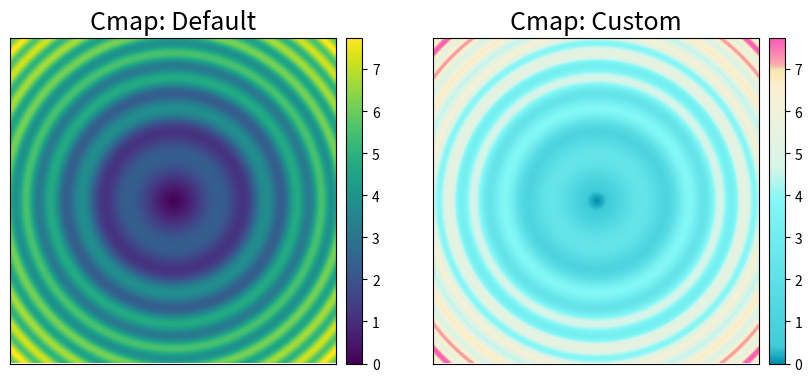

Recreate this plot in Python.
import numpy as np
import matplotlib.pyplot as plt
from mpl_toolkits.axes_grid1 import make_axes_locatable
import matplotlib.colors as mcolors
import matplotlib

def hex_to_rgb(value):
    '''
    Converts hex to rgb colours
    value: string of 6 characters representing a hex colour.
    Returns: list length 3 of RGB values'''
    value = value.strip("#") # removes hash symbol if present
    lv = len(value)
    return tuple(int(value[i:i + lv // 3], 16) for i in range(0, lv, lv // 3))


def rgb_to_dec(value):
    '''
    Converts rgb to decimal colours (i.e. divides each value by 256)
    value: list (length 3) of RGB values
    Returns: list (length 3) of decimal values'''
    return [v/256 for v in value]

def get_continuous_cmap(hex_list, float_list=None):
    ''' creates and returns a color map that can be used in heat map figures.
        If float_list is not provided, colour map graduates linearly between each color in hex_list.
        If float_list is provided, each color in hex_list is mapped to the respective location in float_list. 
        
        Parameters
        ----------
        hex_list: list of hex code strings
        float_list: list of floats between 0 and 1, same length as hex_list. Must start with 0 and end with 1.
        
        Returns
        ----------
        colour map'''
    rgb_list = [rgb_to_dec(hex_to_rgb(i)) for i in hex_list]
    if float_list:
        pass
    else:
        float_list = list(np.linspace(0,1,len(rgb_list)))
        
    cdict = dict()
    for num, col in enumerate(['red', 'green', 'blue']):
        col_list = [[float_list[i], rgb_list[i][num], rgb_list[i][num]] for i in range(len(float_list))]
        cdict[col] = col_list
    cmp = mcolors.LinearSegmentedColormap('my_cmp', segmentdata=cdict, N=256)
    return cmp

def plot_colortable(hex_list):
    '''
    Given a list of HEX strings, display the color as a cell, alongside the HEX and RGB values of the color.
    '''
    cell_width = 150
    cell_height = 50
    swatch_width = 48
    margin = 0
    topmargin = 40

    rgb_list = [hex_to_rgb(value) for value in hex_list]
    dec_list = [rgb_to_dec(value) for value in rgb_list]
    names = [f'HEX: {col[0]}\nRGB: {col[1]}' for col in zip(hex_list, rgb_list, dec_list)]
    n = len(names)
    ncols = 4
    nrows = n // ncols + int(n % ncols > 0)

    width = cell_width * 8 + 2 * margin
    height = cell_height * nrows + margin + topmargin
    dpi = 72

    fig, ax = plt.subplots(figsize=(width / dpi, height / dpi), dpi=dpi)
    fig.subplots_adjust(margin/width, margin/height,
                        (width-margin)/width, (height-topmargin)/height)
    ax.set_xlim(0, cell_width * 4)
    ax.set_ylim(cell_height * (nrows-0.5), -cell_height/2.)
    ax.yaxis.set_visible(False)
    ax.xaxis.set_visible(False)
    ax.set_axis_off()

    for i, name in enumerate(names):
        row = i % nrows
        col = i // nrows
        y = row * cell_height

        swatch_start_x = cell_width * col
        swatch_end_x = cell_width * col + swatch_width
        text_pos_x = cell_width * col + swatch_width + 7

        ax.text(text_pos_x, y, name, fontsize=14,
                horizontalalignment='left',
                verticalalignment='center')

        ax.hlines(y, swatch_start_x, swatch_end_x,
                  color=dec_list[i], linewidth=18)
    return fig


def example_colormap():
    x, y = np.mgrid[-5:5:0.05, -5:5:0.05]
    z = (np.sqrt(x**2 + y**2) + np.sin(x**2 + y**2))

    fig, axes = plt.subplots(1,2, figsize=(10,10))

    # Plot using default colormap
    ax = axes.flatten()[0]
    im = ax.imshow(z, aspect='auto')
    ax.yaxis.set_major_locator(plt.NullLocator())   # remove y axis ticks
    ax.xaxis.set_major_locator(plt.NullLocator())   # remove x axis ticks
    ax.set_aspect('equal', adjustable='box')        # make subplots square
    ax.set_title(f'Cmap: Default', fontsize=18)      # add a title to each
    divider = make_axes_locatable(ax)               # make colorbar same size as each subplot
    cax = divider.append_axes("right", size="5%", pad=0.1)
    plt.colorbar(im, cax=cax)

    # Plot using custom colormap
    ax = axes.flatten()[1]
    hex_list = ['#0091ad', '#3fcdda', '#83f9f8', '#d6f6eb', '#fdf1d2', '#f8eaad', '#faaaae', '#ff57bb']
    float_list=[0, 0.05, 0.5, 0.6, 0.85, 0.9, 0.92, 1]
    im = ax.imshow(z, cmap=get_continuous_cmap(hex_list, float_list=float_list), aspect='auto')
    ax.yaxis.set_major_locator(plt.NullLocator())   # remove y axis ticks
    ax.xaxis.set_major_locator(plt.NullLocator())   # remove x axis ticks
    ax.set_aspect('equal', adjustable='box')        # make subplots square
    ax.set_title(f'Cmap: Custom', fontsize=18)      # add a title to each
    divider = make_axes_locatable(ax)               # make colorbar same size as each subplot
    cax = divider.append_axes("right", size="5%", pad=0.1)
    plt.colorbar(im, cax=cax)

    # save out example
    plt.savefig("./colorbar_example.png", dpi=150)

def main():
    example_colormap()

if __name__ == "__main__":
    main()
